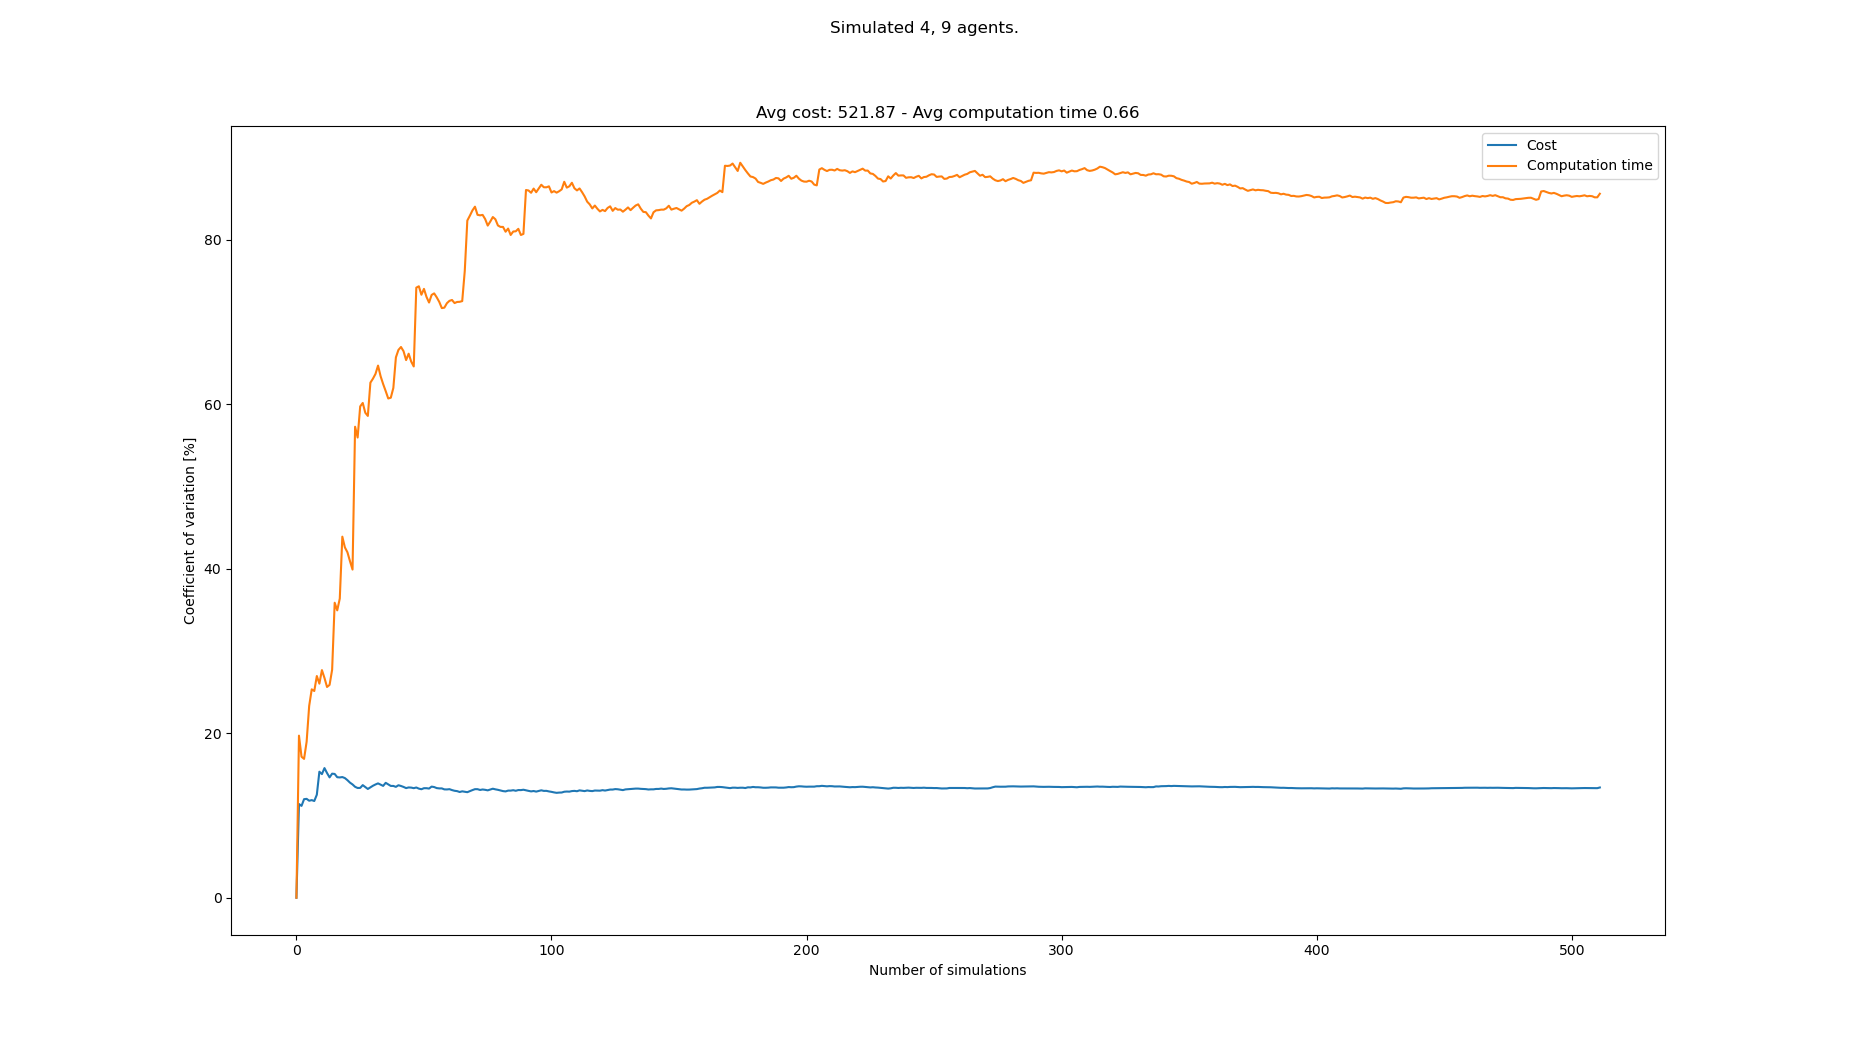

The data file committed next to this chart (first rows):
starts, goals, Cost, Cost_var, Cost_mean, Cost_std, Computation time, Computation time_var, Computation time_mean, Computation time_std
[(4, 0), (1, 0), (6, 0), (7, 0), (7, 21)…, [(0, 21), (7, 21), (3, 21), (2, 21), (3,…, 455, 0.0, 455.0, 0.0, 0.2605, 0.0, 0.2605, 0.0
[(5, 0), (2, 0), (7, 0), (3, 0), (0, 21)…, [(2, 21), (4, 21), (1, 21), (8, 21), (5,…, 572, 11.39, 513.5, 58.5, 0.3884, 19.71, 0.3244, 0.06393
[(0, 0), (2, 0), (1, 0), (8, 0), (8, 21)…, [(6, 21), (7, 21), (2, 21), (3, 21), (3,…, 455, 11.16, 494.0, 55.15, 0.2954, 17.14, 0.3148, 0.05396
[(3, 0), (4, 0), (7, 0), (6, 0), (2, 21)…, [(2, 21), (4, 21), (7, 21), (0, 21), (5,…, 585, 11.98, 516.8, 61.92, 0.3867, 16.88, 0.3328, 0.05617
[(0, 0), (1, 0), (2, 0), (4, 0), (1, 21)…, [(2, 21), (6, 21), (5, 21), (0, 21), (1,…, 455, 12.02, 504.4, 60.64, 0.2508, 18.96, 0.3164, 0.05999
[(6, 0), (0, 0), (3, 0), (7, 0), (0, 21)…, [(0, 21), (4, 21), (3, 21), (1, 21), (5,…, 572, 11.79, 515.7, 60.82, 0.4722, 23.32, 0.3423, 0.07983
[(1, 0), (2, 0), (4, 0), (5, 0), (2, 21)…, [(5, 21), (0, 21), (8, 21), (2, 21), (4,…, 455, 11.87, 507.0, 60.18, 0.2353, 25.34, 0.3271, 0.08286
[(0, 0), (2, 0), (5, 0), (6, 0), (5, 21)…, [(0, 21), (8, 21), (7, 21), (4, 21), (5,…, 455, 11.76, 500.5, 58.86, 0.2644, 25.13, 0.3192, 0.08023
[(6, 0), (2, 0), (0, 0), (5, 0), (1, 21)…, [(5, 21), (0, 21), (2, 21), (7, 21), (3,…, 416, 12.53, 491.1, 61.52, 0.2118, 26.96, 0.3073, 0.08283
[(6, 0), (3, 0), (8, 0), (5, 0), (0, 21)…, [(6, 21), (5, 21), (7, 21), (0, 21), (4,…, 663, 15.32, 508.3, 77.88, 0.3856, 26.03, 0.3151, 0.08202
[(2, 0), (7, 0), (6, 0), (5, 0), (1, 21)…, [(4, 21), (1, 21), (3, 21), (6, 21), (6,…, 585, 15.03, 515.3, 77.46, 0.4792, 27.67, 0.33, 0.09133
[(5, 0), (8, 0), (0, 0), (6, 0), (7, 21)…, [(1, 21), (4, 21), (7, 21), (3, 21), (8,…, 650, 15.76, 526.5, 82.99, 0.4047, 26.72, 0.3363, 0.08984
[(6, 0), (4, 0), (2, 0), (7, 0), (0, 21)…, [(1, 21), (4, 21), (3, 21), (6, 21), (7,…, 520, 15.16, 526.0, 79.75, 0.3461, 25.62, 0.337, 0.08636
[(3, 0), (8, 0), (1, 0), (7, 0), (3, 21)…, [(0, 21), (1, 21), (4, 21), (2, 21), (5,…, 559, 14.63, 528.4, 77.32, 0.4659, 25.88, 0.3462, 0.08959
[(2, 0), (3, 0), (7, 0), (4, 0), (7, 21)…, [(1, 21), (8, 21), (3, 21), (6, 21), (6,…, 429, 15.08, 521.7, 78.7, 0.2058, 27.72, 0.3369, 0.09337
[(5, 0), (6, 0), (0, 0), (8, 0), (6, 21)…, [(5, 21), (4, 21), (1, 21), (7, 21), (8,…, 455, 15.05, 517.6, 77.89, 0.7193, 35.87, 0.3608, 0.1294
[(4, 0), (7, 0), (6, 0), (8, 0), (0, 21)…, [(0, 21), (7, 21), (1, 21), (4, 21), (0,…, 559, 14.65, 520.0, 76.19, 0.4755, 34.94, 0.3675, 0.1284
[(0, 0), (1, 0), (8, 0), (4, 0), (3, 21)…, [(3, 21), (7, 21), (6, 21), (2, 21), (7,…, 455, 14.63, 516.4, 75.53, 0.2029, 36.37, 0.3584, 0.1304
[(8, 0), (5, 0), (1, 0), (6, 0), (4, 21)…, [(0, 21), (6, 21), (2, 21), (3, 21), (5,…, 611, 14.67, 521.4, 76.49, 0.8572, 43.9, 0.3846, 0.1688
[(6, 0), (8, 0), (3, 0), (5, 0), (1, 21)…, [(1, 21), (2, 21), (6, 21), (8, 21), (5,…, 598, 14.55, 525.2, 76.4, 0.4795, 42.59, 0.3894, 0.1658
[(0, 0), (5, 0), (8, 0), (6, 0), (1, 21)…, [(2, 21), (8, 21), (4, 21), (7, 21), (7,…, 494, 14.29, 523.7, 74.86, 0.3303, 42, 0.3866, 0.1623
[(3, 0), (1, 0), (4, 0), (5, 0), (6, 21)…, [(2, 21), (4, 21), (6, 21), (1, 21), (0,…, 559, 13.99, 525.3, 73.5, 0.4905, 40.91, 0.3913, 0.1601
[(7, 0), (3, 0), (2, 0), (0, 0), (7, 21)…, [(5, 21), (1, 21), (7, 21), (8, 21), (3,…, 494, 13.77, 524, 72.17, 0.4877, 39.9, 0.3955, 0.1578
[(3, 0), (8, 0), (5, 0), (0, 0), (3, 21)…, [(4, 21), (8, 21), (5, 21), (3, 21), (2,…, 546, 13.49, 524.9, 70.79, 1.379, 57.26, 0.4364, 0.2499
[(8, 0), (0, 0), (4, 0), (6, 0), (1, 21)…, [(5, 21), (7, 21), (1, 21), (0, 21), (2,…, 585, 13.34, 527.3, 70.35, 0.6905, 55.95, 0.4466, 0.2499
[(1, 0), (7, 0), (5, 0), (8, 0), (6, 21)…, [(6, 21), (0, 21), (2, 21), (3, 21), (7,…, 611, 13.35, 530.5, 70.84, 1.192, 59.73, 0.4753, 0.2839
[(1, 0), (7, 0), (8, 0), (4, 0), (0, 21)…, [(1, 21), (8, 21), (6, 21), (7, 21), (1,…, 429, 13.69, 526.7, 72.11, 0.2688, 60.15, 0.4676, 0.2813
[(2, 0), (1, 0), (3, 0), (0, 0), (2, 21)…, [(5, 21), (3, 21), (2, 21), (0, 21), (5,…, 559, 13.46, 527.9, 71.06, 0.4928, 58.96, 0.4685, 0.2763
[(8, 0), (3, 0), (2, 0), (6, 0), (4, 21)…, [(5, 21), (0, 21), (2, 21), (8, 21), (6,…, 533, 13.22, 528.1, 69.83, 0.3581, 58.57, 0.4647, 0.2722
[(2, 0), (8, 0), (0, 0), (7, 0), (5, 21)…, [(1, 21), (8, 21), (7, 21), (0, 21), (4,…, 637, 13.43, 531.7, 71.39, 1.325, 62.62, 0.4934, 0.3089
[(8, 0), (3, 0), (5, 0), (0, 0), (2, 21)…, [(6, 21), (5, 21), (7, 21), (2, 21), (6,…, 442, 13.61, 528.8, 71.99, 0.2628, 63.1, 0.4859, 0.3066
[(3, 0), (5, 0), (0, 0), (2, 0), (8, 21)…, [(6, 21), (5, 21), (8, 21), (2, 21), (0,…, 442, 13.77, 526.1, 72.45, 0.2458, 63.68, 0.4784, 0.3047
[(3, 0), (0, 0), (4, 0), (5, 0), (2, 21)…, [(3, 21), (5, 21), (1, 21), (7, 21), (8,…, 442, 13.9, 523.5, 72.79, 0.1946, 64.69, 0.4698, 0.304
[(0, 0), (1, 0), (7, 0), (8, 0), (7, 21)…, [(5, 21), (1, 21), (7, 21), (4, 21), (8,…, 572, 13.75, 525, 72.18, 0.7452, 63.41, 0.4779, 0.303
[(6, 0), (0, 0), (3, 0), (7, 0), (2, 21)…, [(2, 21), (7, 21), (0, 21), (5, 21), (1,…, 572, 13.6, 526.3, 71.57, 0.4907, 62.45, 0.4783, 0.2987
[(8, 0), (1, 0), (3, 0), (7, 0), (4, 21)…, [(7, 21), (1, 21), (2, 21), (0, 21), (3,…, 663, 13.97, 530.1, 74.06, 0.8604, 61.59, 0.4889, 0.3011
[(2, 0), (3, 0), (1, 0), (8, 0), (6, 21)…, [(3, 21), (4, 21), (1, 21), (0, 21), (1,…, 546, 13.78, 530.5, 73.09, 0.5076, 60.69, 0.4894, 0.297
[(0, 0), (8, 0), (1, 0), (6, 0), (3, 21)…, [(2, 21), (6, 21), (1, 21), (7, 21), (5,…, 533, 13.59, 530.6, 72.13, 0.306, 60.79, 0.4846, 0.2946
[(8, 0), (2, 0), (0, 0), (5, 0), (1, 21)…, [(2, 21), (7, 21), (1, 21), (4, 21), (3,…, , 13.59, 530.6, 72.13, 1.193, 61.98, 0.5028, 0.3116
[(0, 0), (3, 0), (7, 0), (8, 0), (3, 21)…, [(3, 21), (1, 21), (0, 21), (2, 21), (4,…, 585, 13.48, 532.0, 71.71, 1.533, 65.69, 0.5285, 0.3472
[(5, 0), (6, 0), (3, 0), (2, 0), (5, 21)…, [(5, 21), (2, 21), (4, 21), (8, 21), (4,…, 650, 13.68, 535, 73.17, 1.344, 66.6, 0.5484, 0.3652
[(4, 0), (3, 0), (0, 0), (5, 0), (5, 21)…, [(4, 21), (7, 21), (5, 21), (2, 21), (5,…, 494, 13.59, 534, 72.55, 0.289, 66.95, 0.5422, 0.363
[(5, 0), (2, 0), (4, 0), (0, 0), (8, 21)…, [(0, 21), (1, 21), (2, 21), (6, 21), (0,…, 585, 13.47, 535.2, 72.1, 0.4606, 66.44, 0.5403, 0.359
[(0, 0), (6, 0), (8, 0), (5, 0), (0, 21)…, [(8, 21), (5, 21), (3, 21), (0, 21), (3,…, 520, 13.33, 534.8, 71.29, 0.7413, 65.36, 0.5449, 0.3561
[(6, 0), (2, 0), (5, 0), (3, 0), (2, 21)…, [(0, 21), (4, 21), (1, 21), (8, 21), (6,…, 455, 13.41, 533.0, 71.47, 0.2143, 66.14, 0.5375, 0.3555
[(5, 0), (8, 0), (4, 0), (3, 0), (0, 21)…, [(2, 21), (8, 21), (5, 21), (1, 21), (0,…, 611, 13.39, 534.7, 71.6, 0.8891, 65.18, 0.5452, 0.3554
[(1, 0), (8, 0), (7, 0), (6, 0), (7, 21)…, [(6, 21), (1, 21), (4, 21), (7, 21), (8,…, 598, 13.32, 536.1, 71.42, 1.052, 64.59, 0.556, 0.3591
[(7, 0), (6, 0), (5, 0), (2, 0), (2, 21)…, [(0, 21), (1, 21), (4, 21), (8, 21), (1,…, 637, 13.4, 538.3, 72.14, 2.379, 74.17, 0.5939, 0.4405
[(3, 0), (8, 0), (0, 0), (7, 0), (2, 21)…, [(6, 21), (8, 21), (3, 21), (2, 21), (6,…, 533, 13.27, 538.1, 71.39, 0.3332, 74.34, 0.5886, 0.4376
[(3, 0), (6, 0), (8, 0), (7, 0), (1, 21)…, [(5, 21), (4, 21), (0, 21), (7, 21), (2,…, 598, 13.19, 539.4, 71.16, 0.7354, 73.31, 0.5916, 0.4336
[(7, 0), (0, 0), (8, 0), (1, 0), (4, 21)…, [(7, 21), (6, 21), (1, 21), (3, 21), (5,…, 650, 13.32, 541.6, 72.13, 1.632, 74.02, 0.612, 0.453
[(1, 0), (2, 0), (4, 0), (7, 0), (0, 21)…, [(2, 21), (8, 21), (5, 21), (3, 21), (2,…, , 13.32, 541.6, 72.13, 1.136, 73.04, 0.622, 0.4543
[(5, 0), (8, 0), (6, 0), (1, 0), (3, 21)…, [(0, 21), (5, 21), (4, 21), (3, 21), (7,…, 611, 13.27, 542.9, 72.06, 1.299, 72.36, 0.6348, 0.4593
[(0, 0), (2, 0), (3, 0), (5, 0), (1, 21)…, [(7, 21), (0, 21), (3, 21), (1, 21), (6,…, 429, 13.51, 540.8, 73.06, 0.1852, 73.28, 0.6265, 0.4591
[(4, 0), (5, 0), (1, 0), (2, 0), (1, 21)…, [(3, 21), (8, 21), (2, 21), (0, 21), (1,…, 494, 13.46, 539.9, 72.65, 0.3419, 73.47, 0.6213, 0.4565
[(5, 0), (6, 0), (0, 0), (7, 0), (1, 21)…, [(4, 21), (5, 21), (6, 21), (8, 21), (7,…, 559, 13.33, 540.2, 72.02, 0.5432, 72.99, 0.6199, 0.4525
[(5, 0), (1, 0), (6, 0), (2, 0), (7, 21)…, [(5, 21), (7, 21), (0, 21), (6, 21), (7,…, 611, 13.29, 541.5, 71.99, 0.5801, 72.44, 0.6192, 0.4485
[(7, 0), (8, 0), (0, 0), (5, 0), (2, 21)…, [(0, 21), (4, 21), (8, 21), (1, 21), (8,…, , 13.29, 541.5, 71.99, 1.201, 71.68, 0.6292, 0.4511
[(3, 0), (2, 0), (4, 0), (1, 0), (8, 21)…, [(7, 21), (4, 21), (0, 21), (6, 21), (8,…, 559, 13.17, 541.8, 71.38, 0.3815, 71.73, 0.625, 0.4484
[(6, 0), (5, 0), (7, 0), (0, 0), (1, 21)…, [(4, 21), (8, 21), (3, 21), (5, 21), (5,…, 481, 13.17, 540.8, 71.2, 0.2479, 72.28, 0.6188, 0.4472
... 433 more rows
